Dataset: images (GitHub, Saanvi-Tayal/YoloV5-Cataract-detection-). Classes: cataract, glaucoma, retina disease.

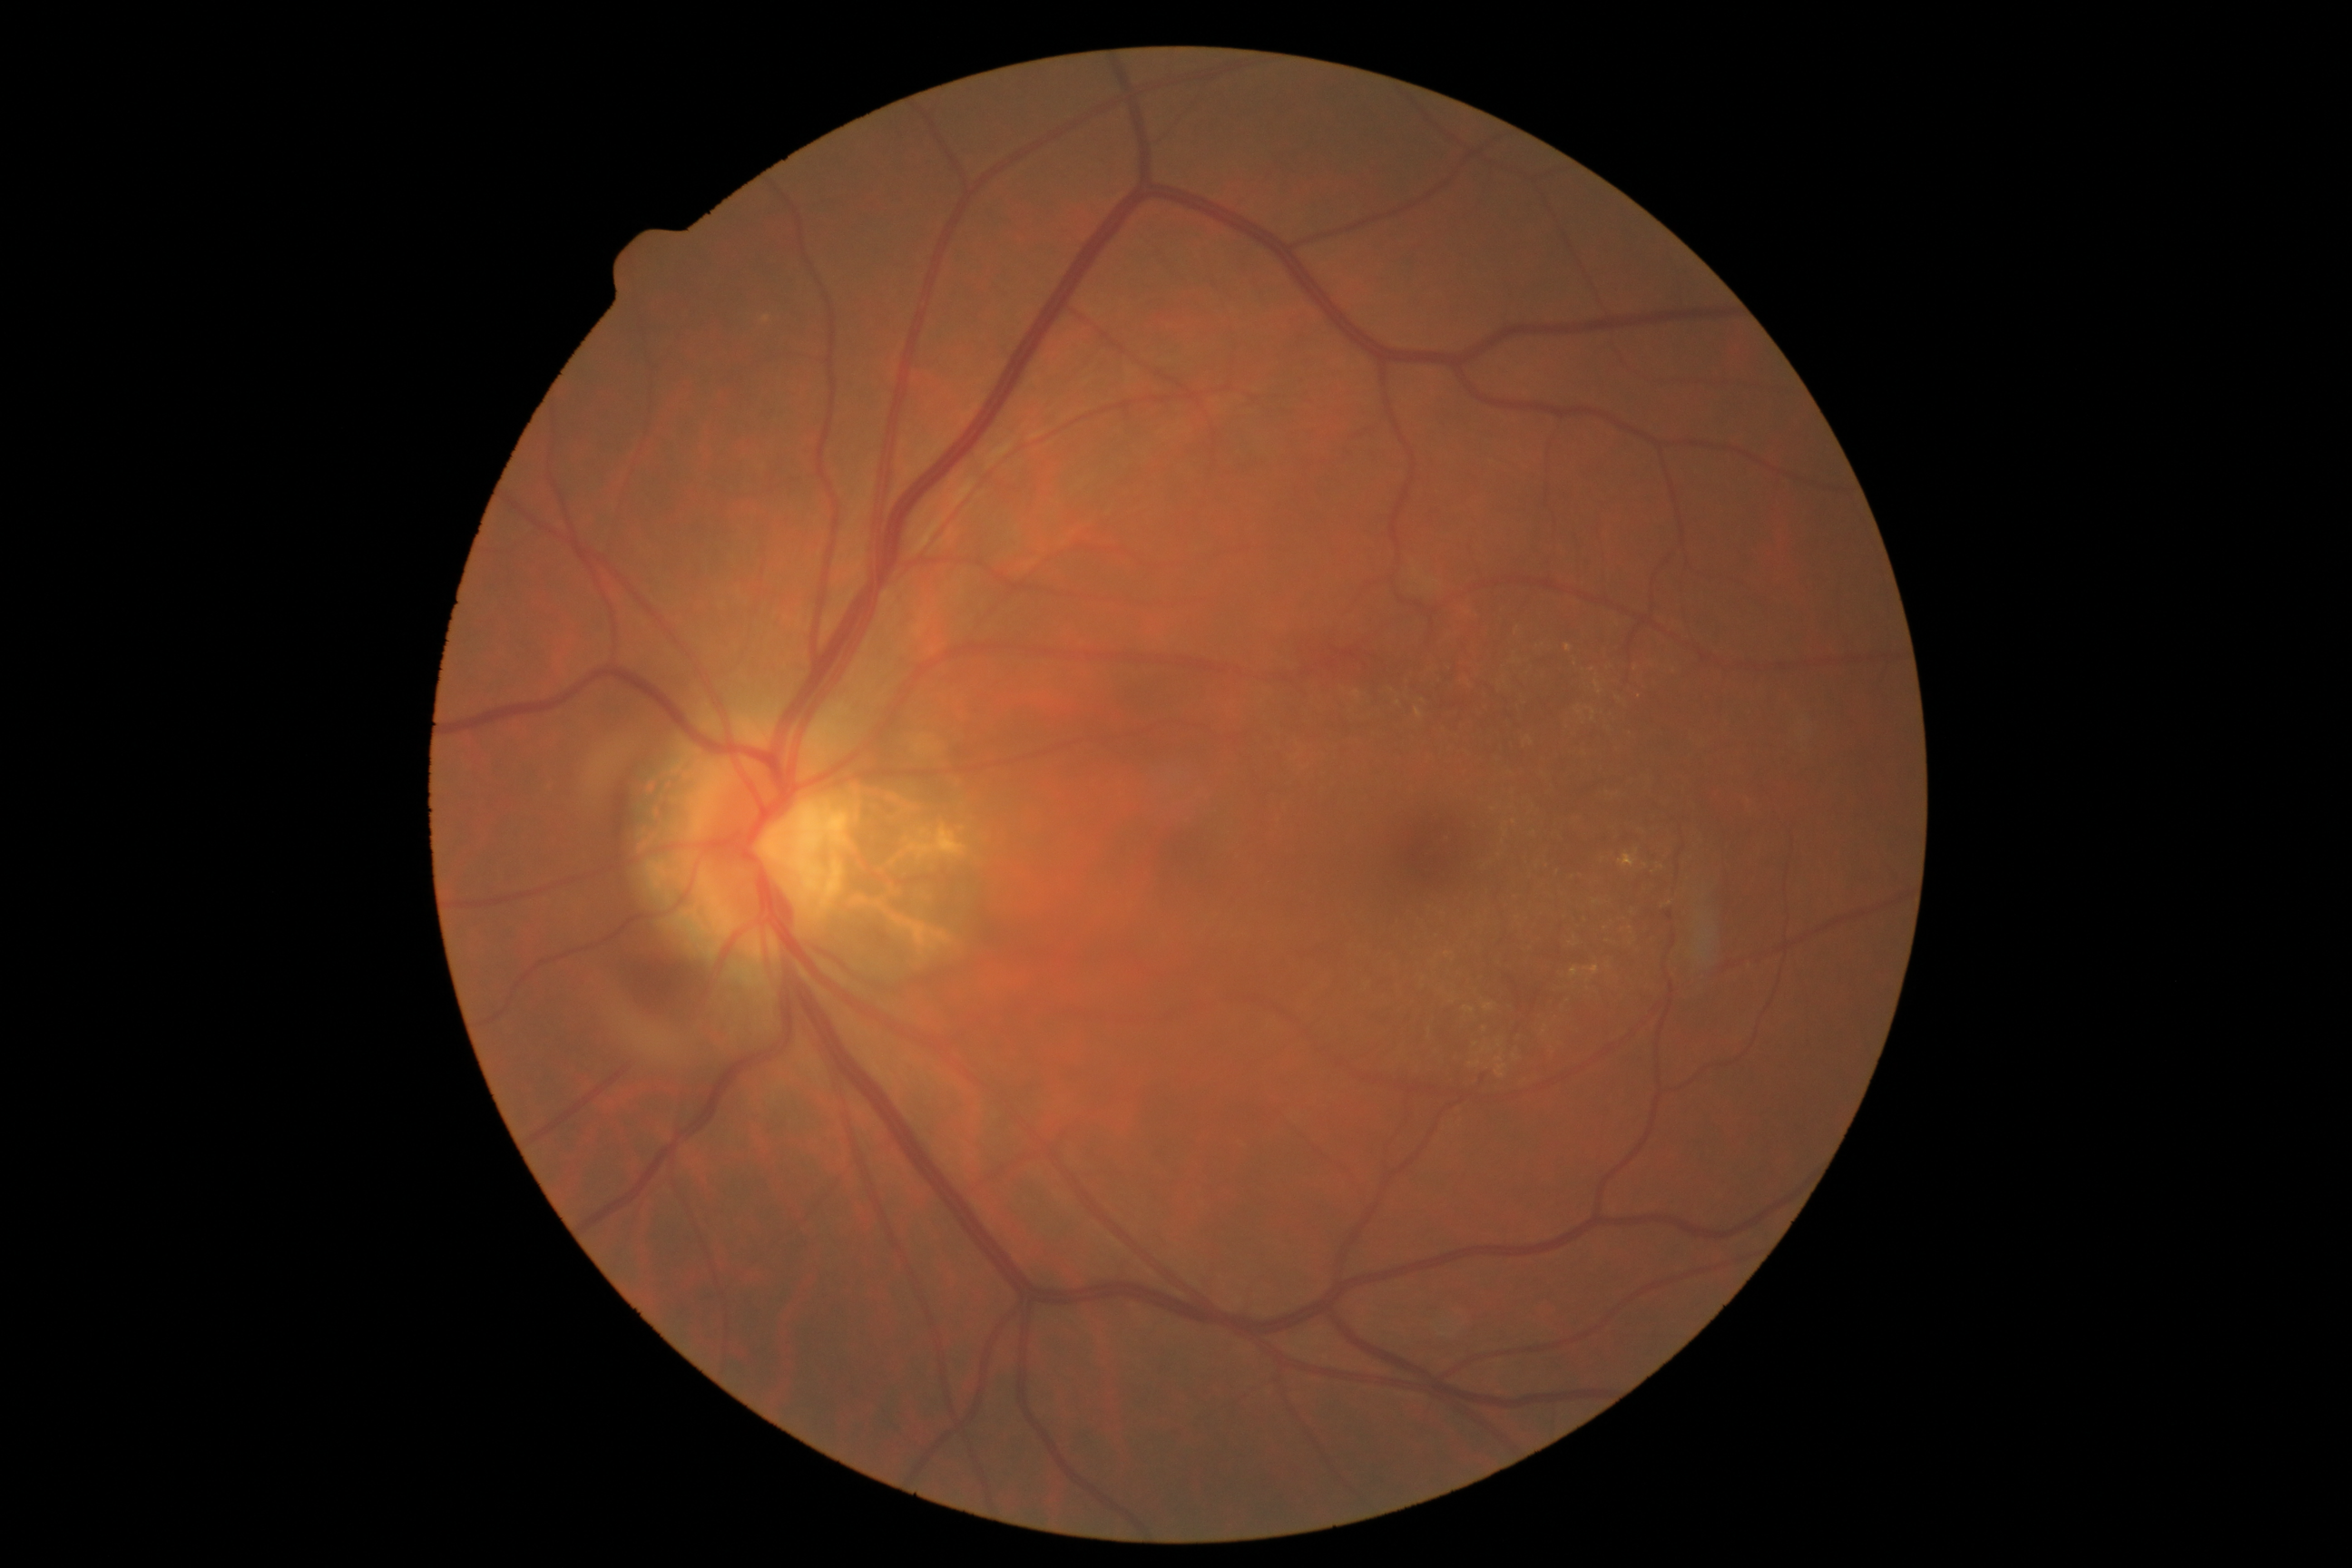
Label: retina disease

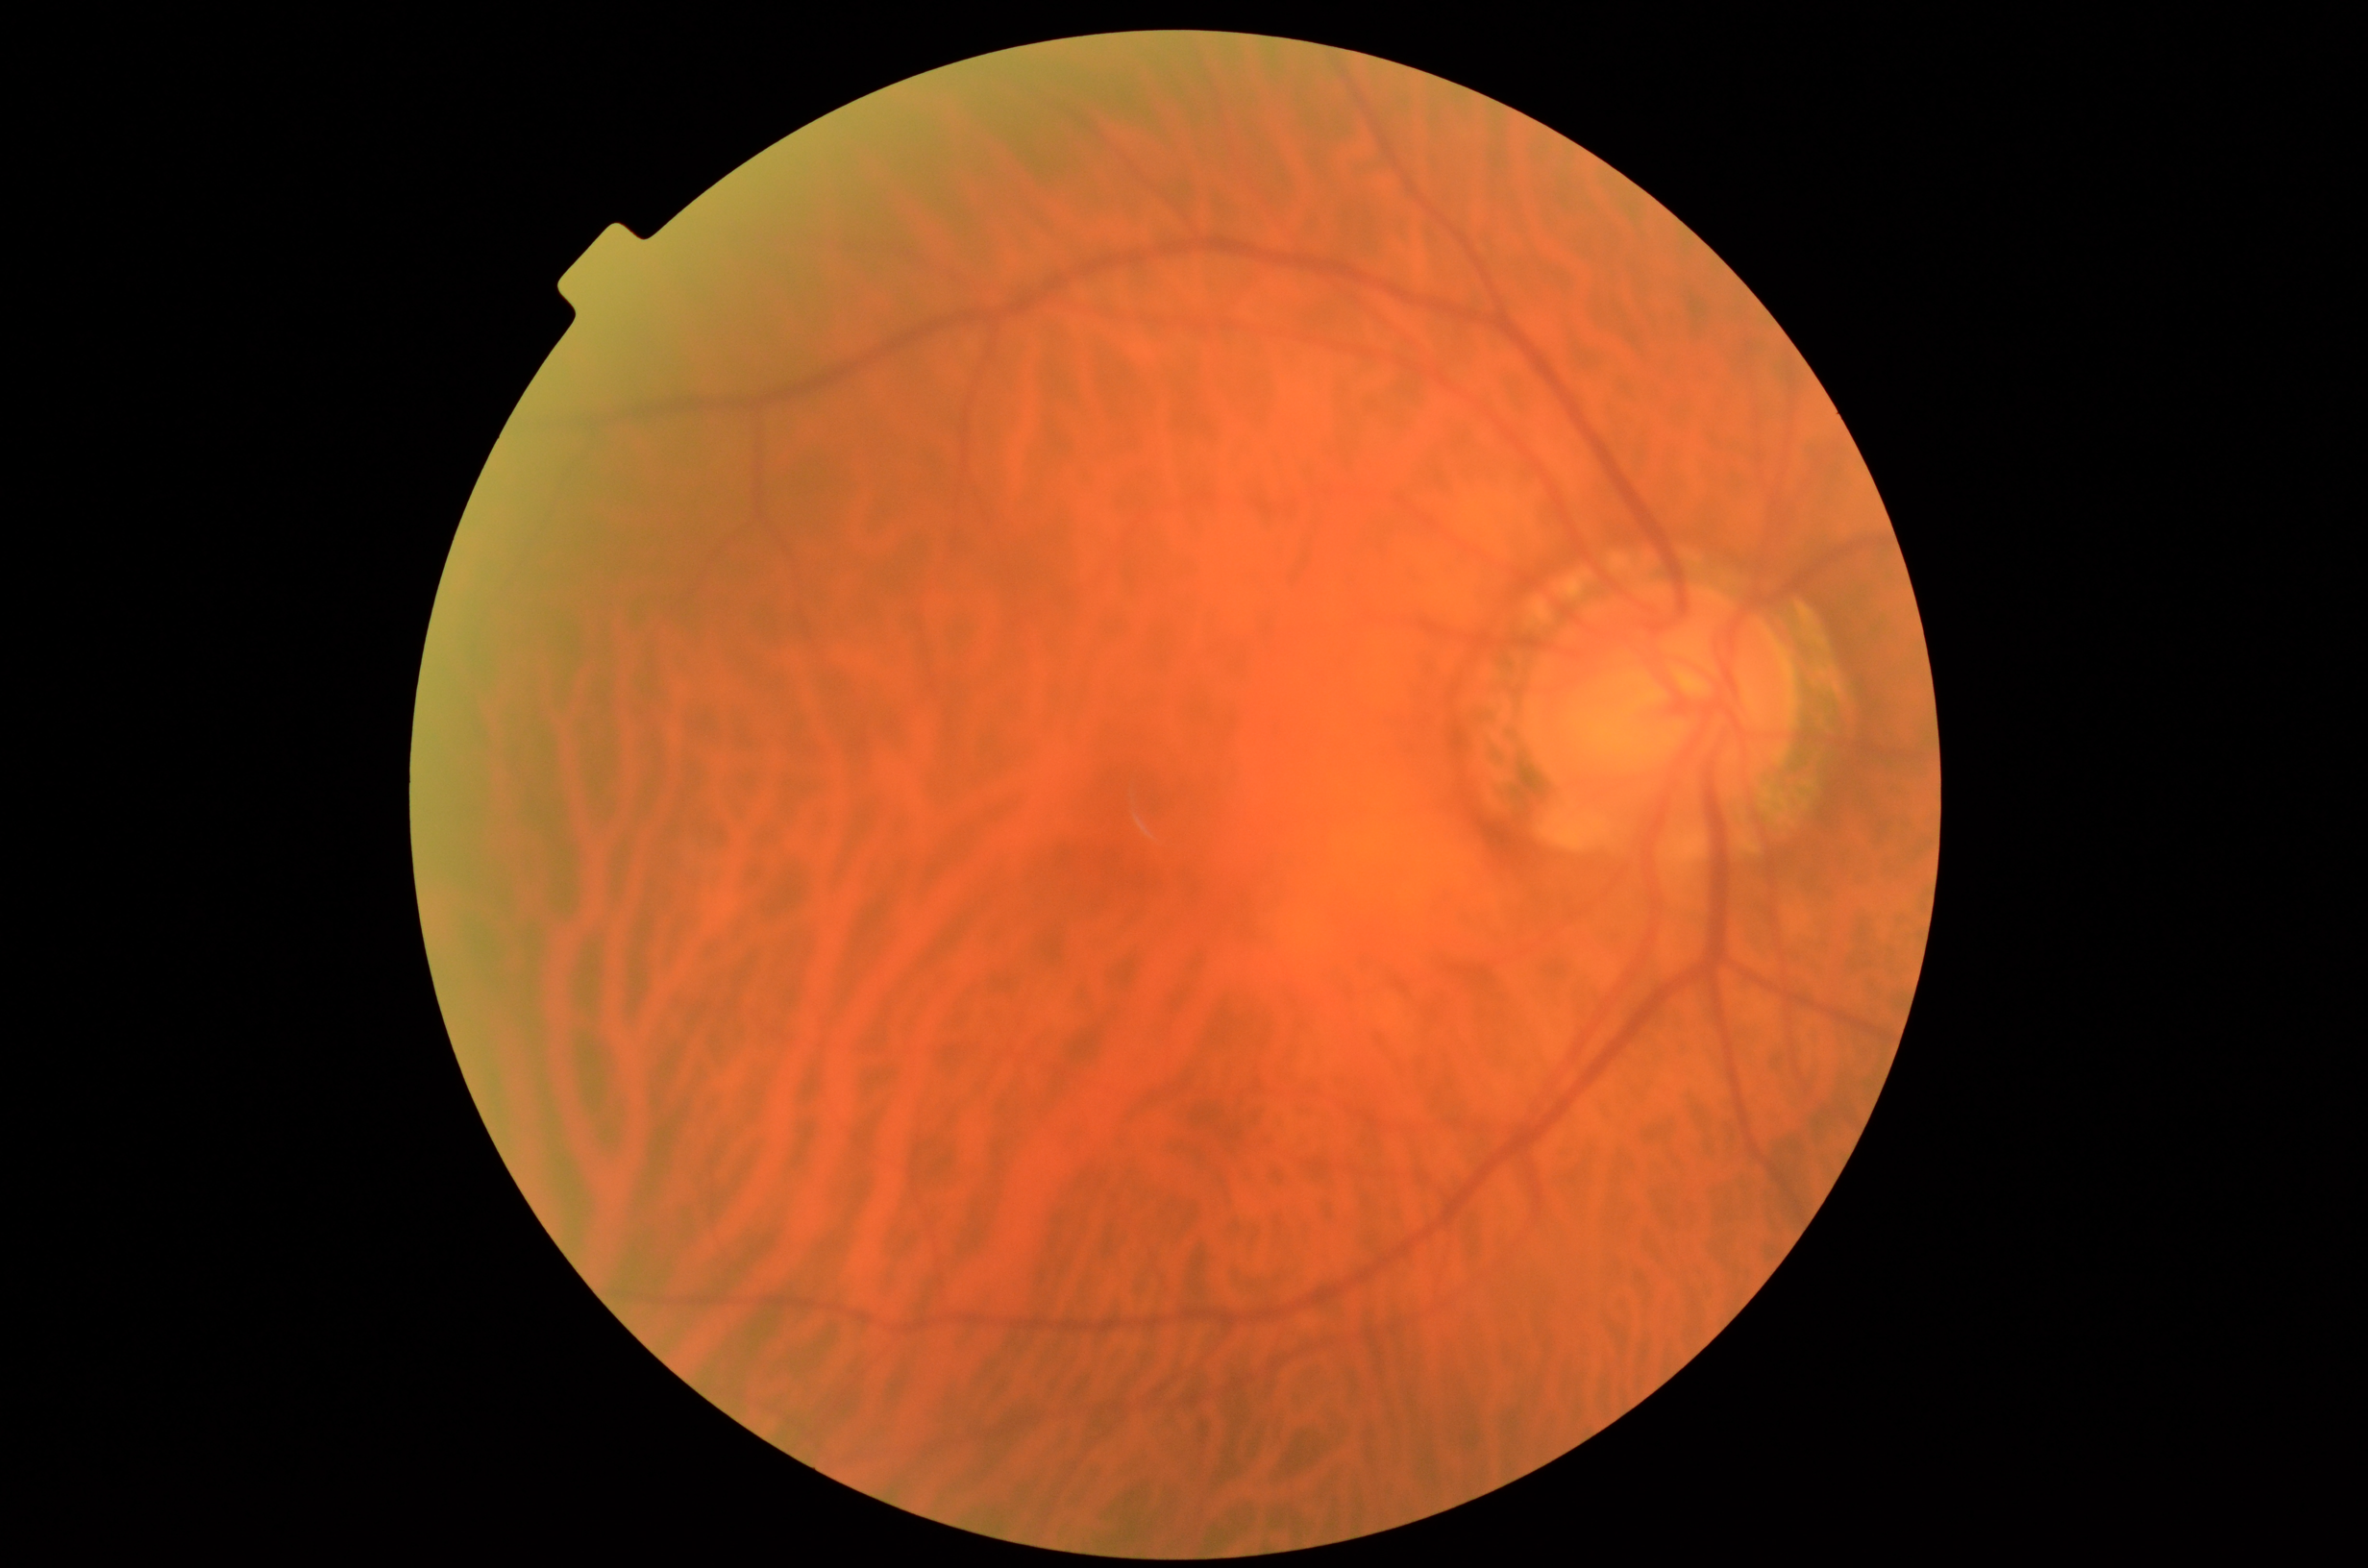
Label: cataract

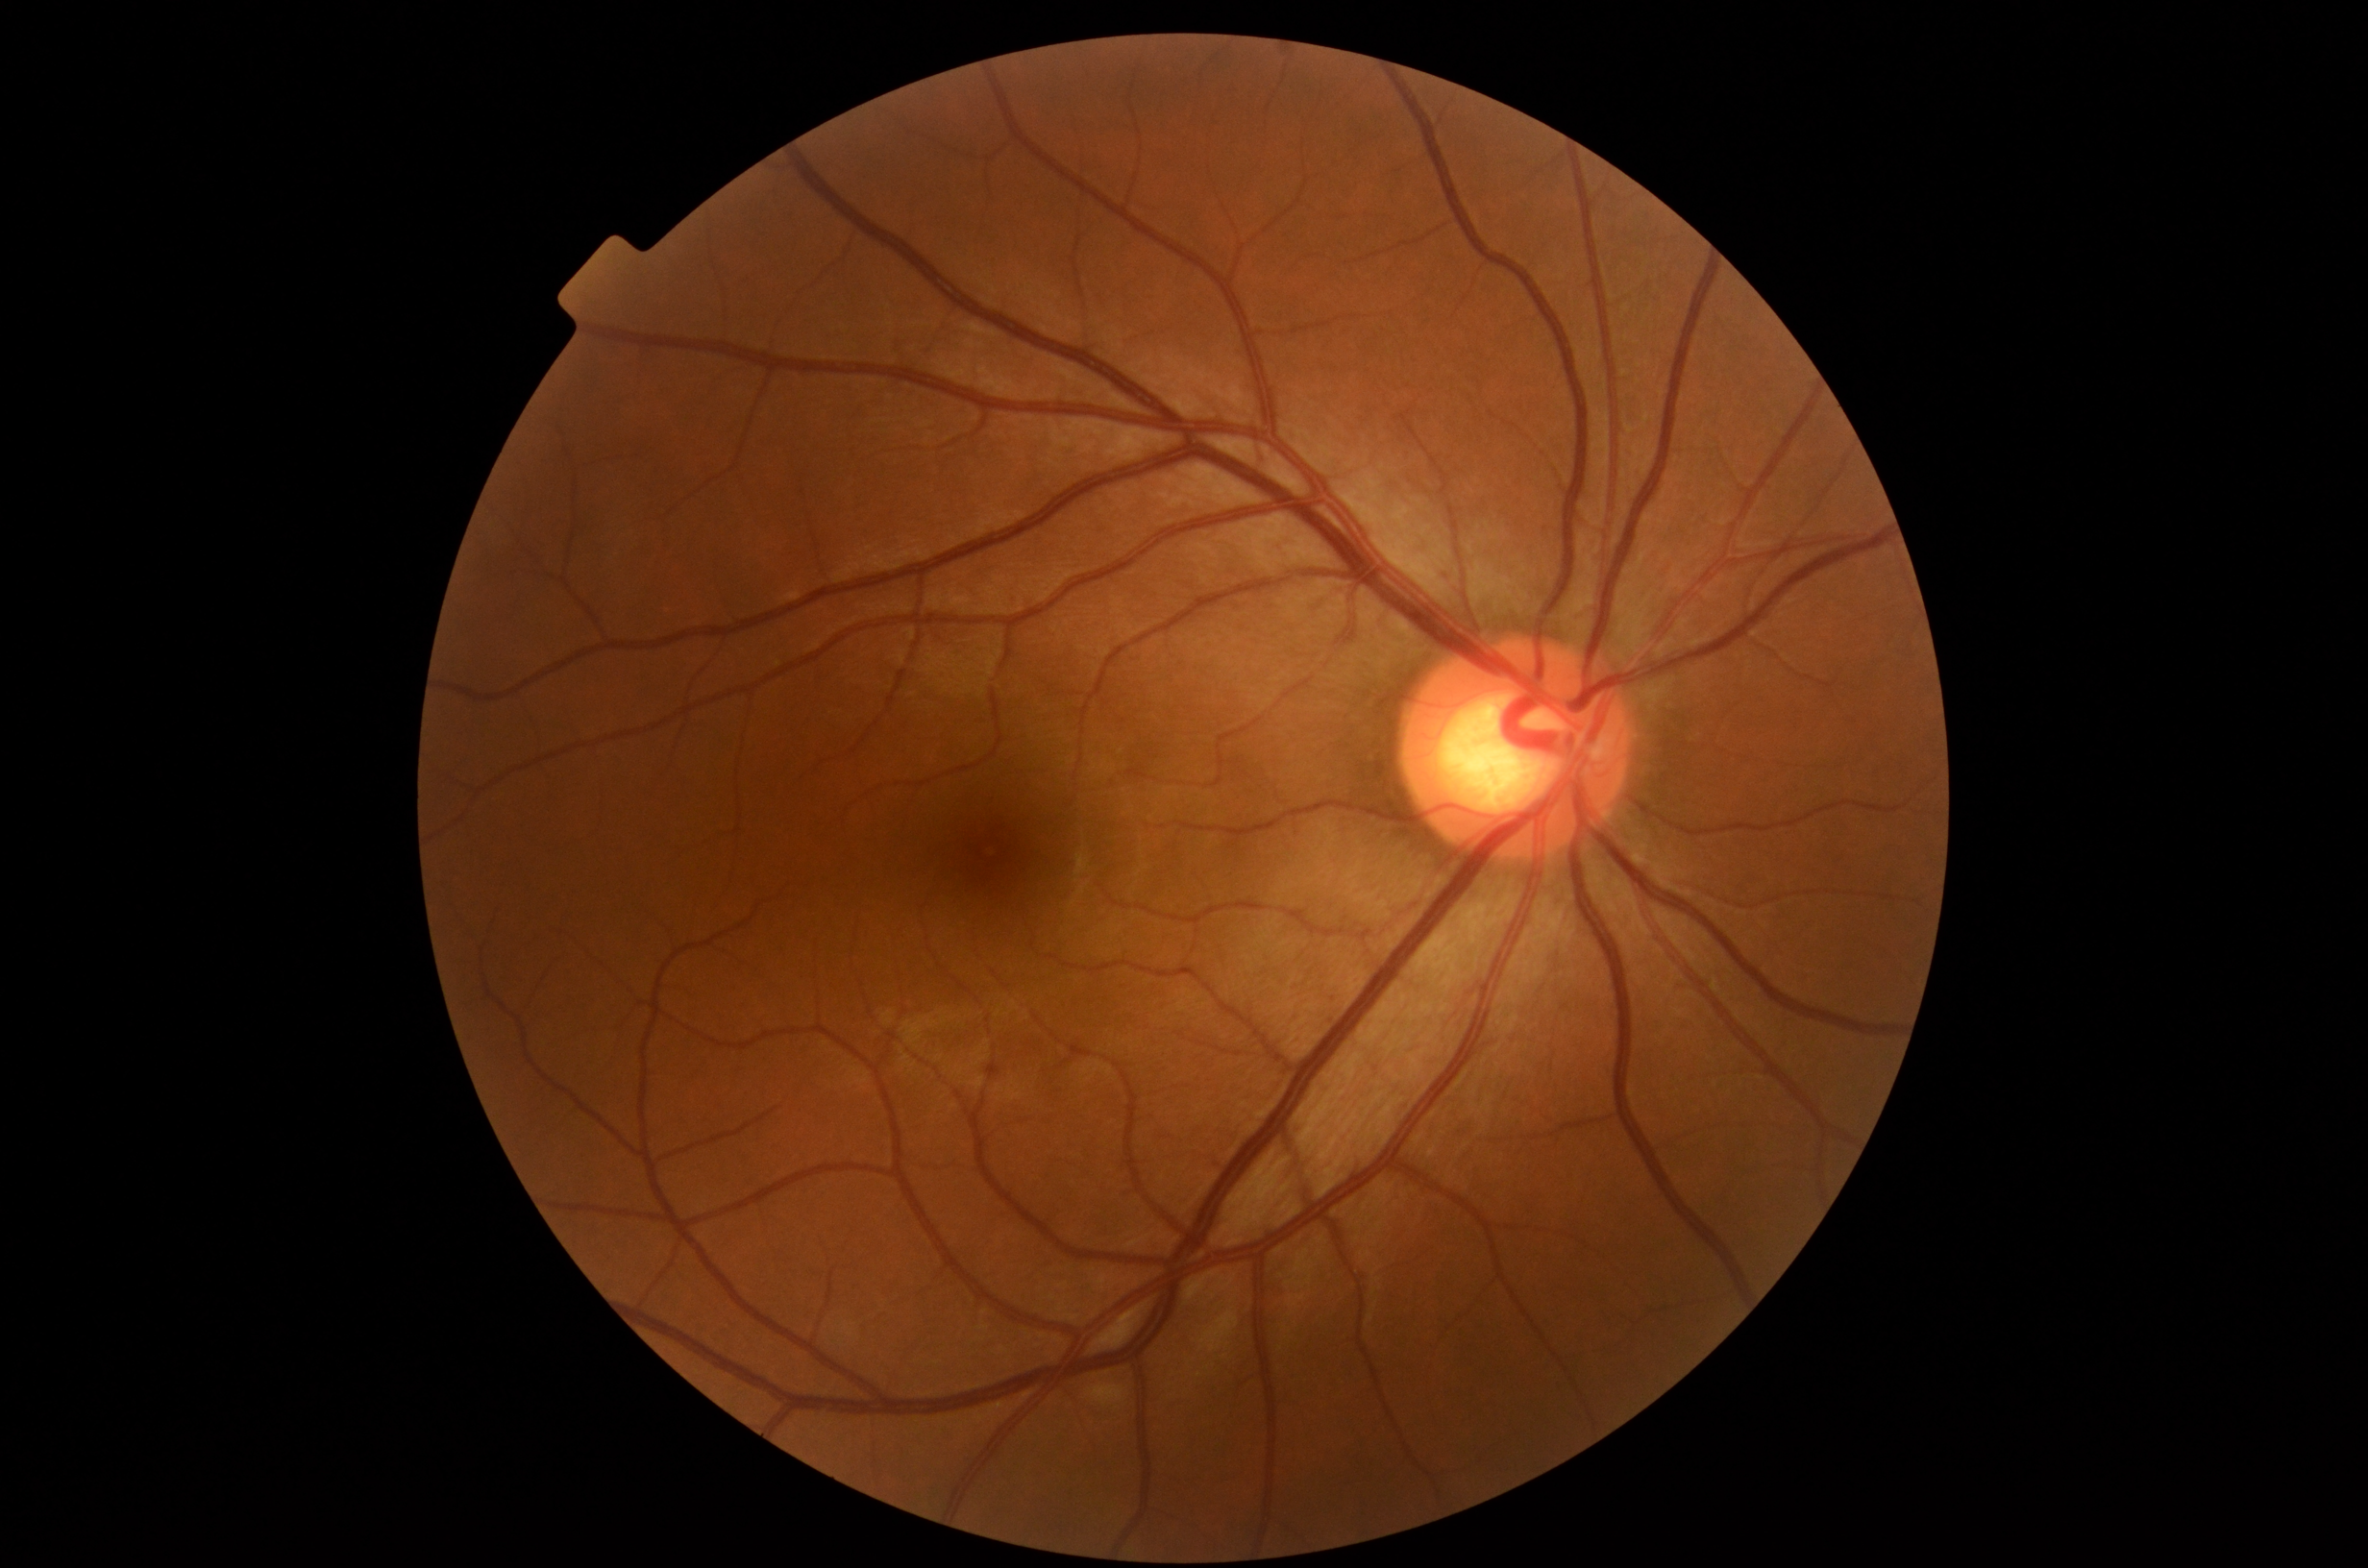
Label: glaucoma

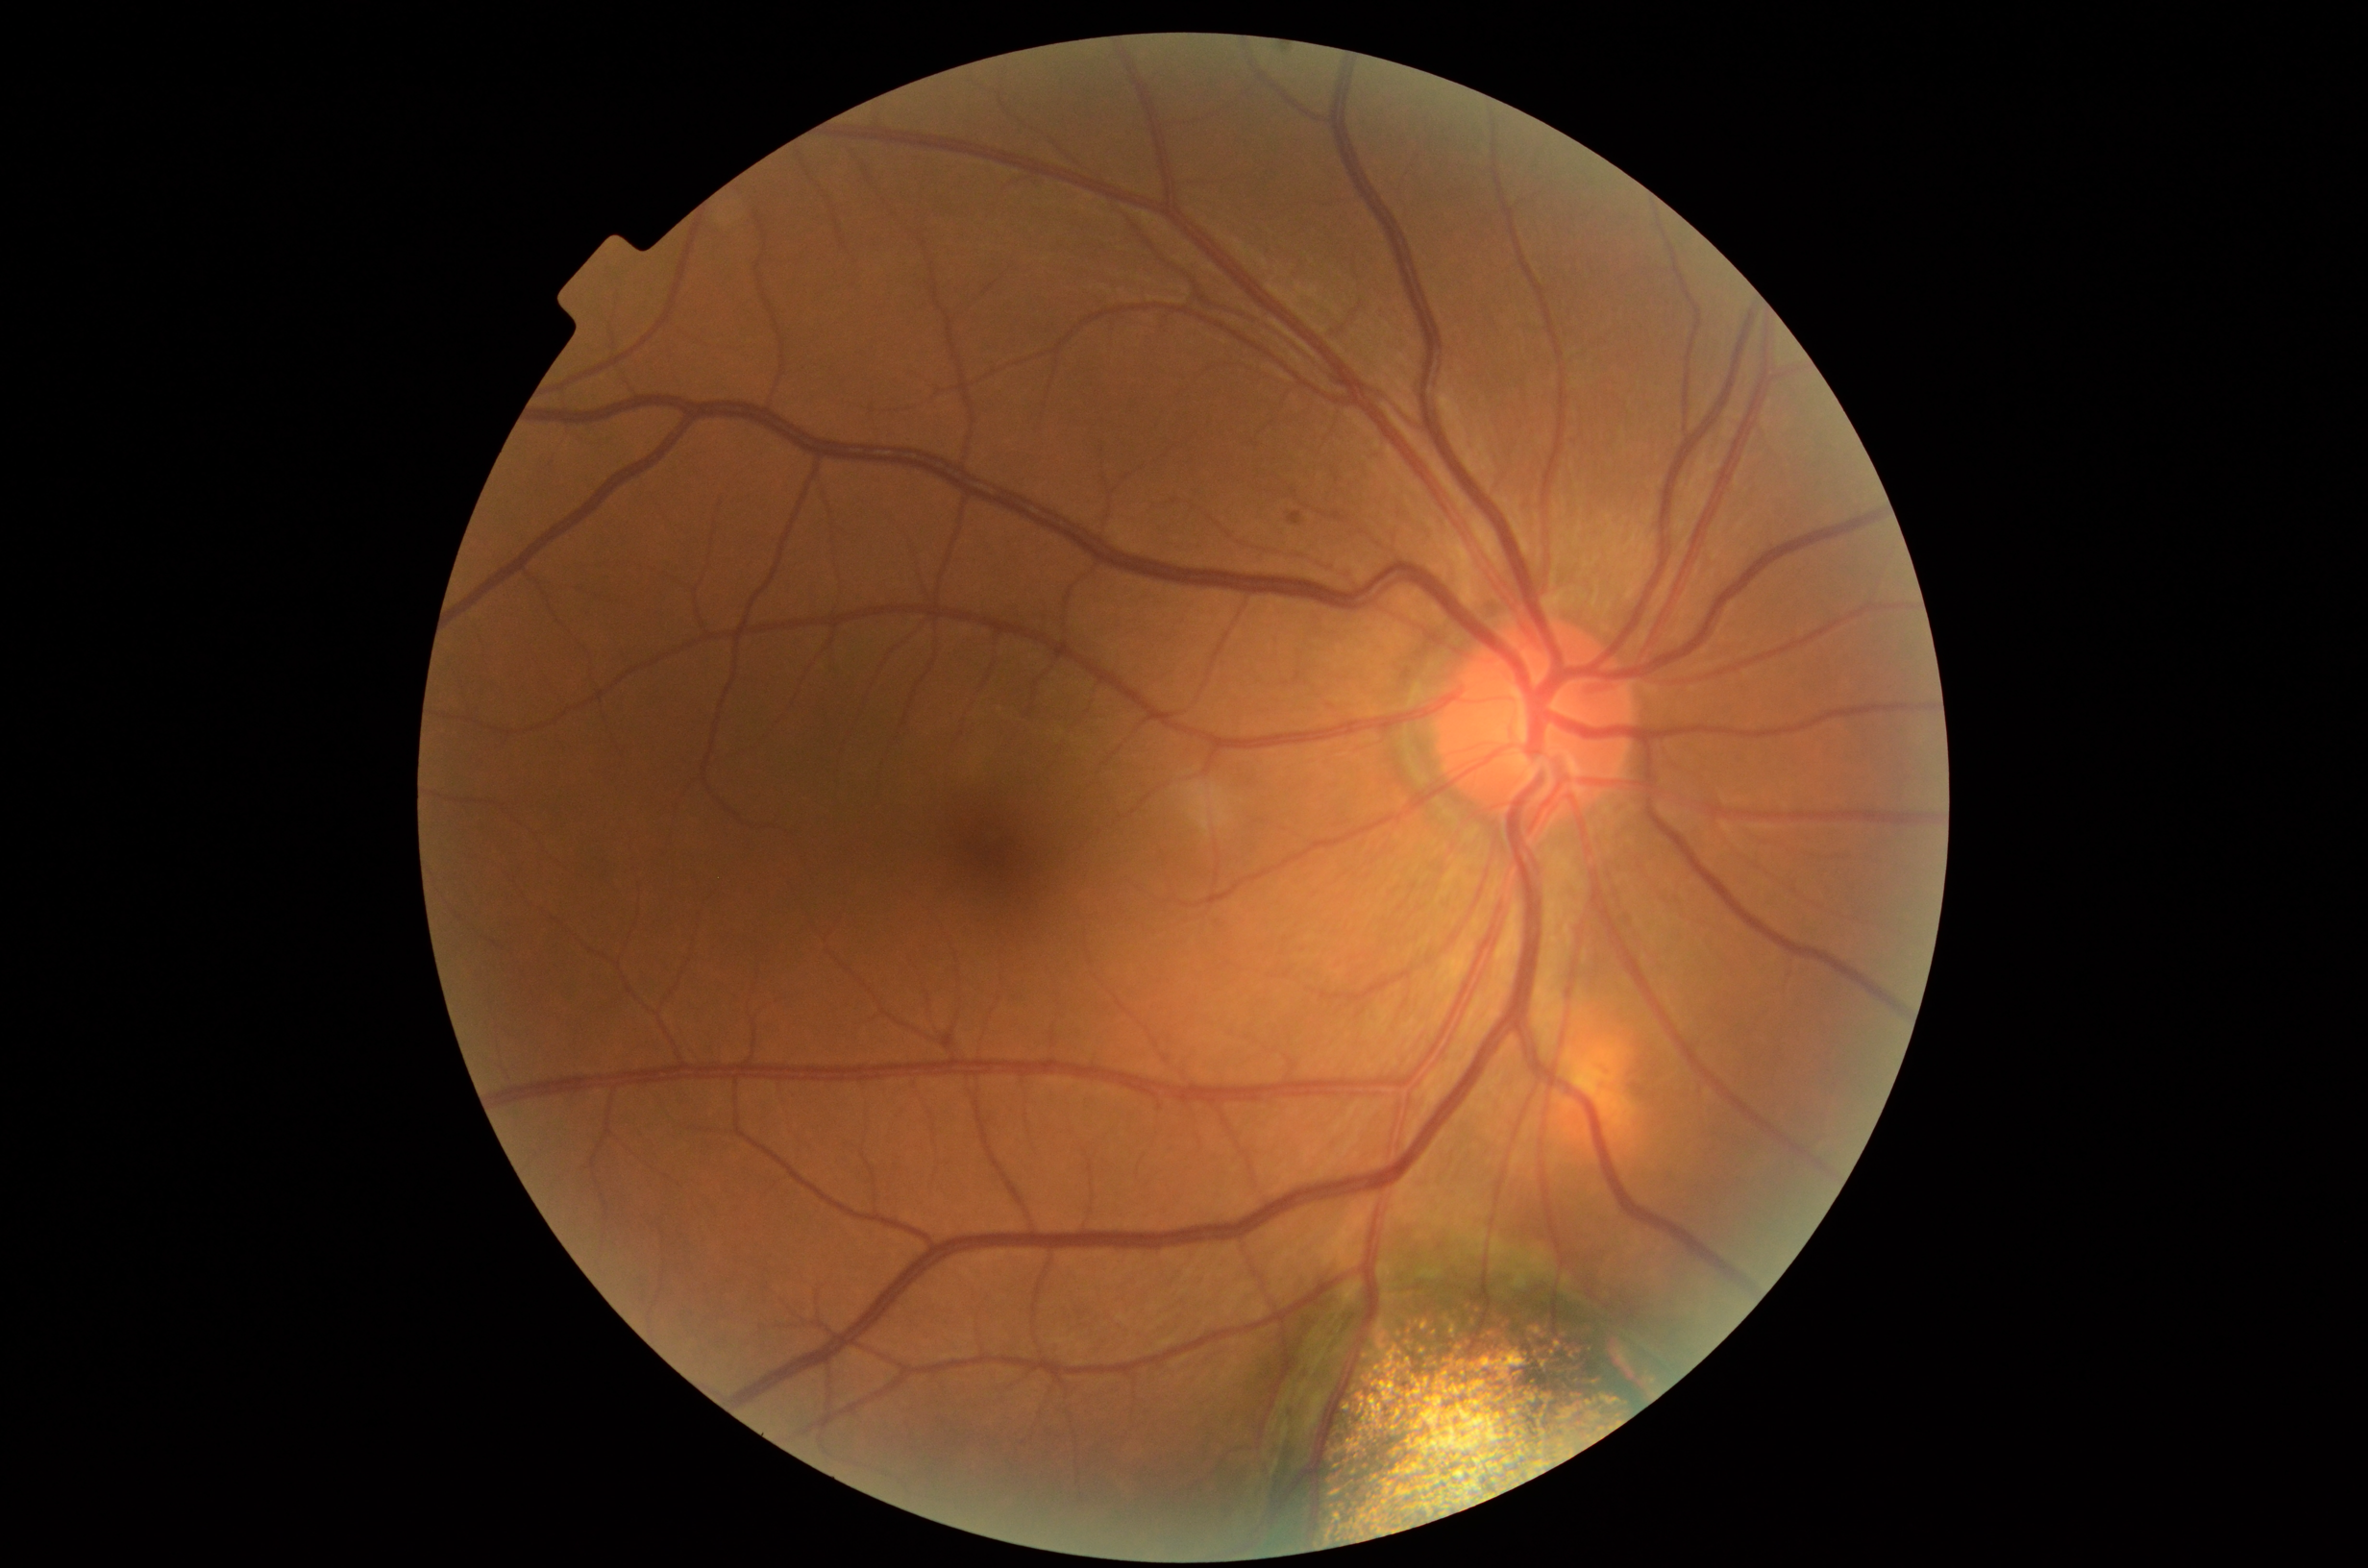
Label: retina disease

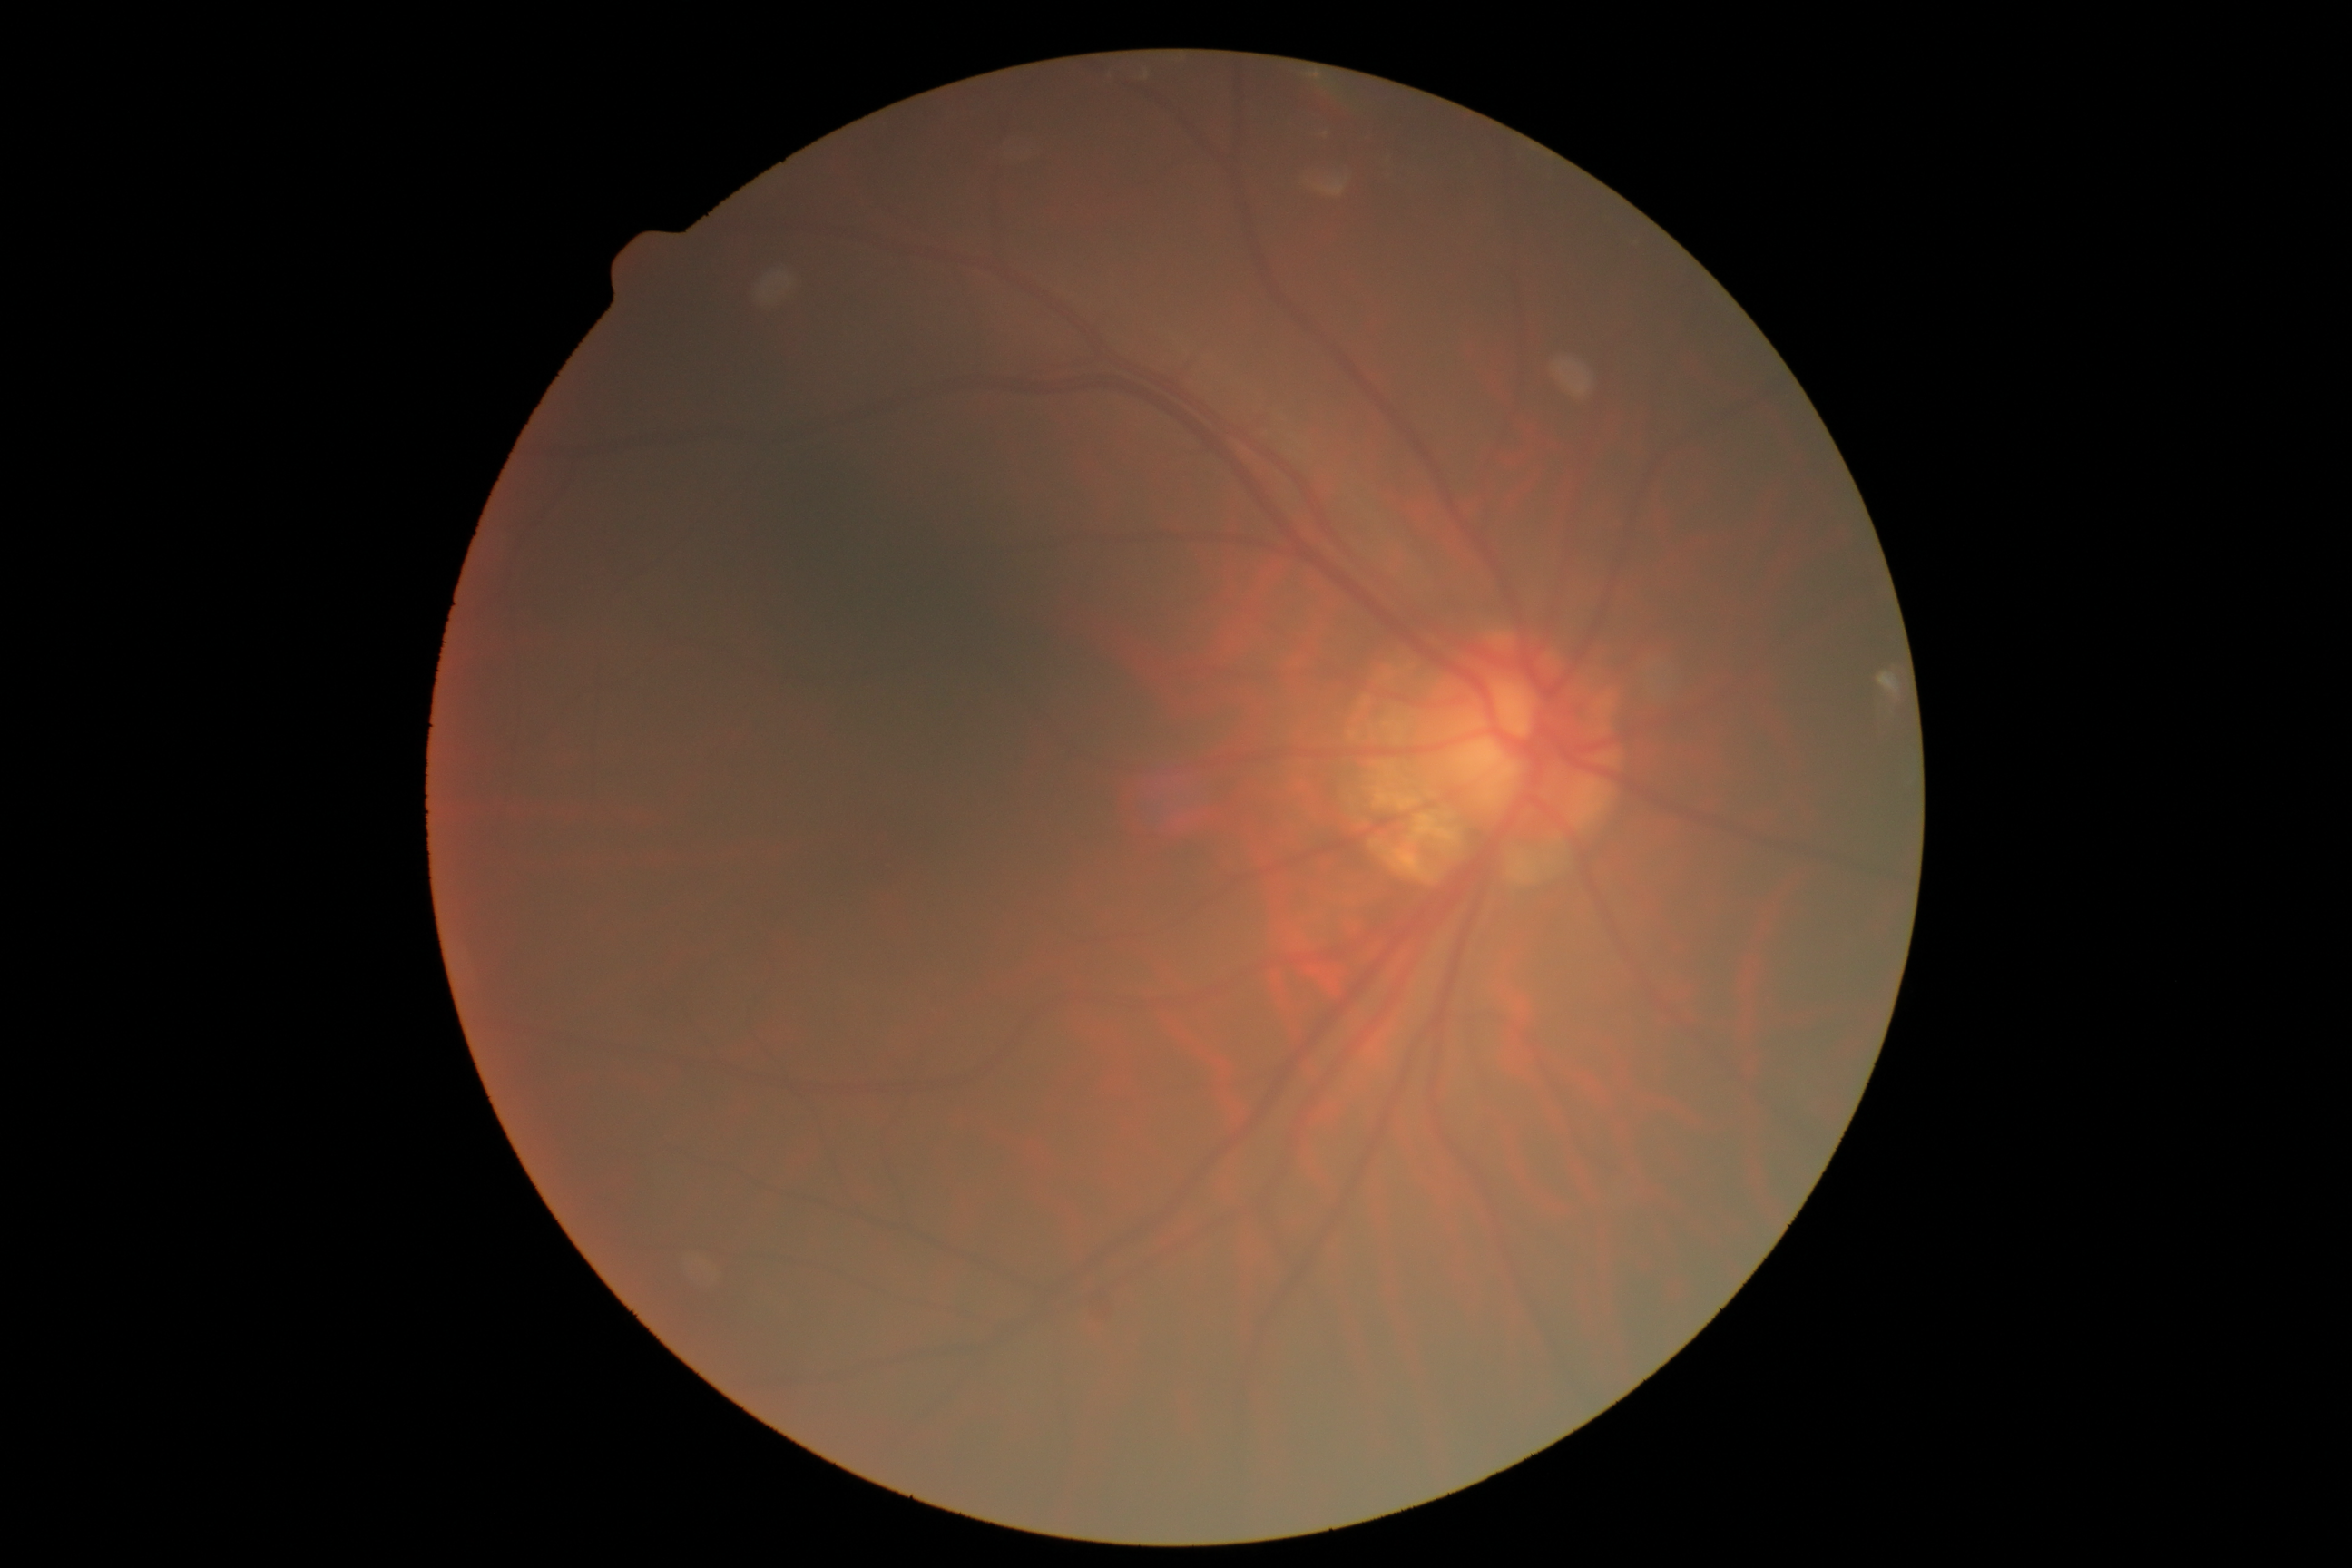
Label: cataract

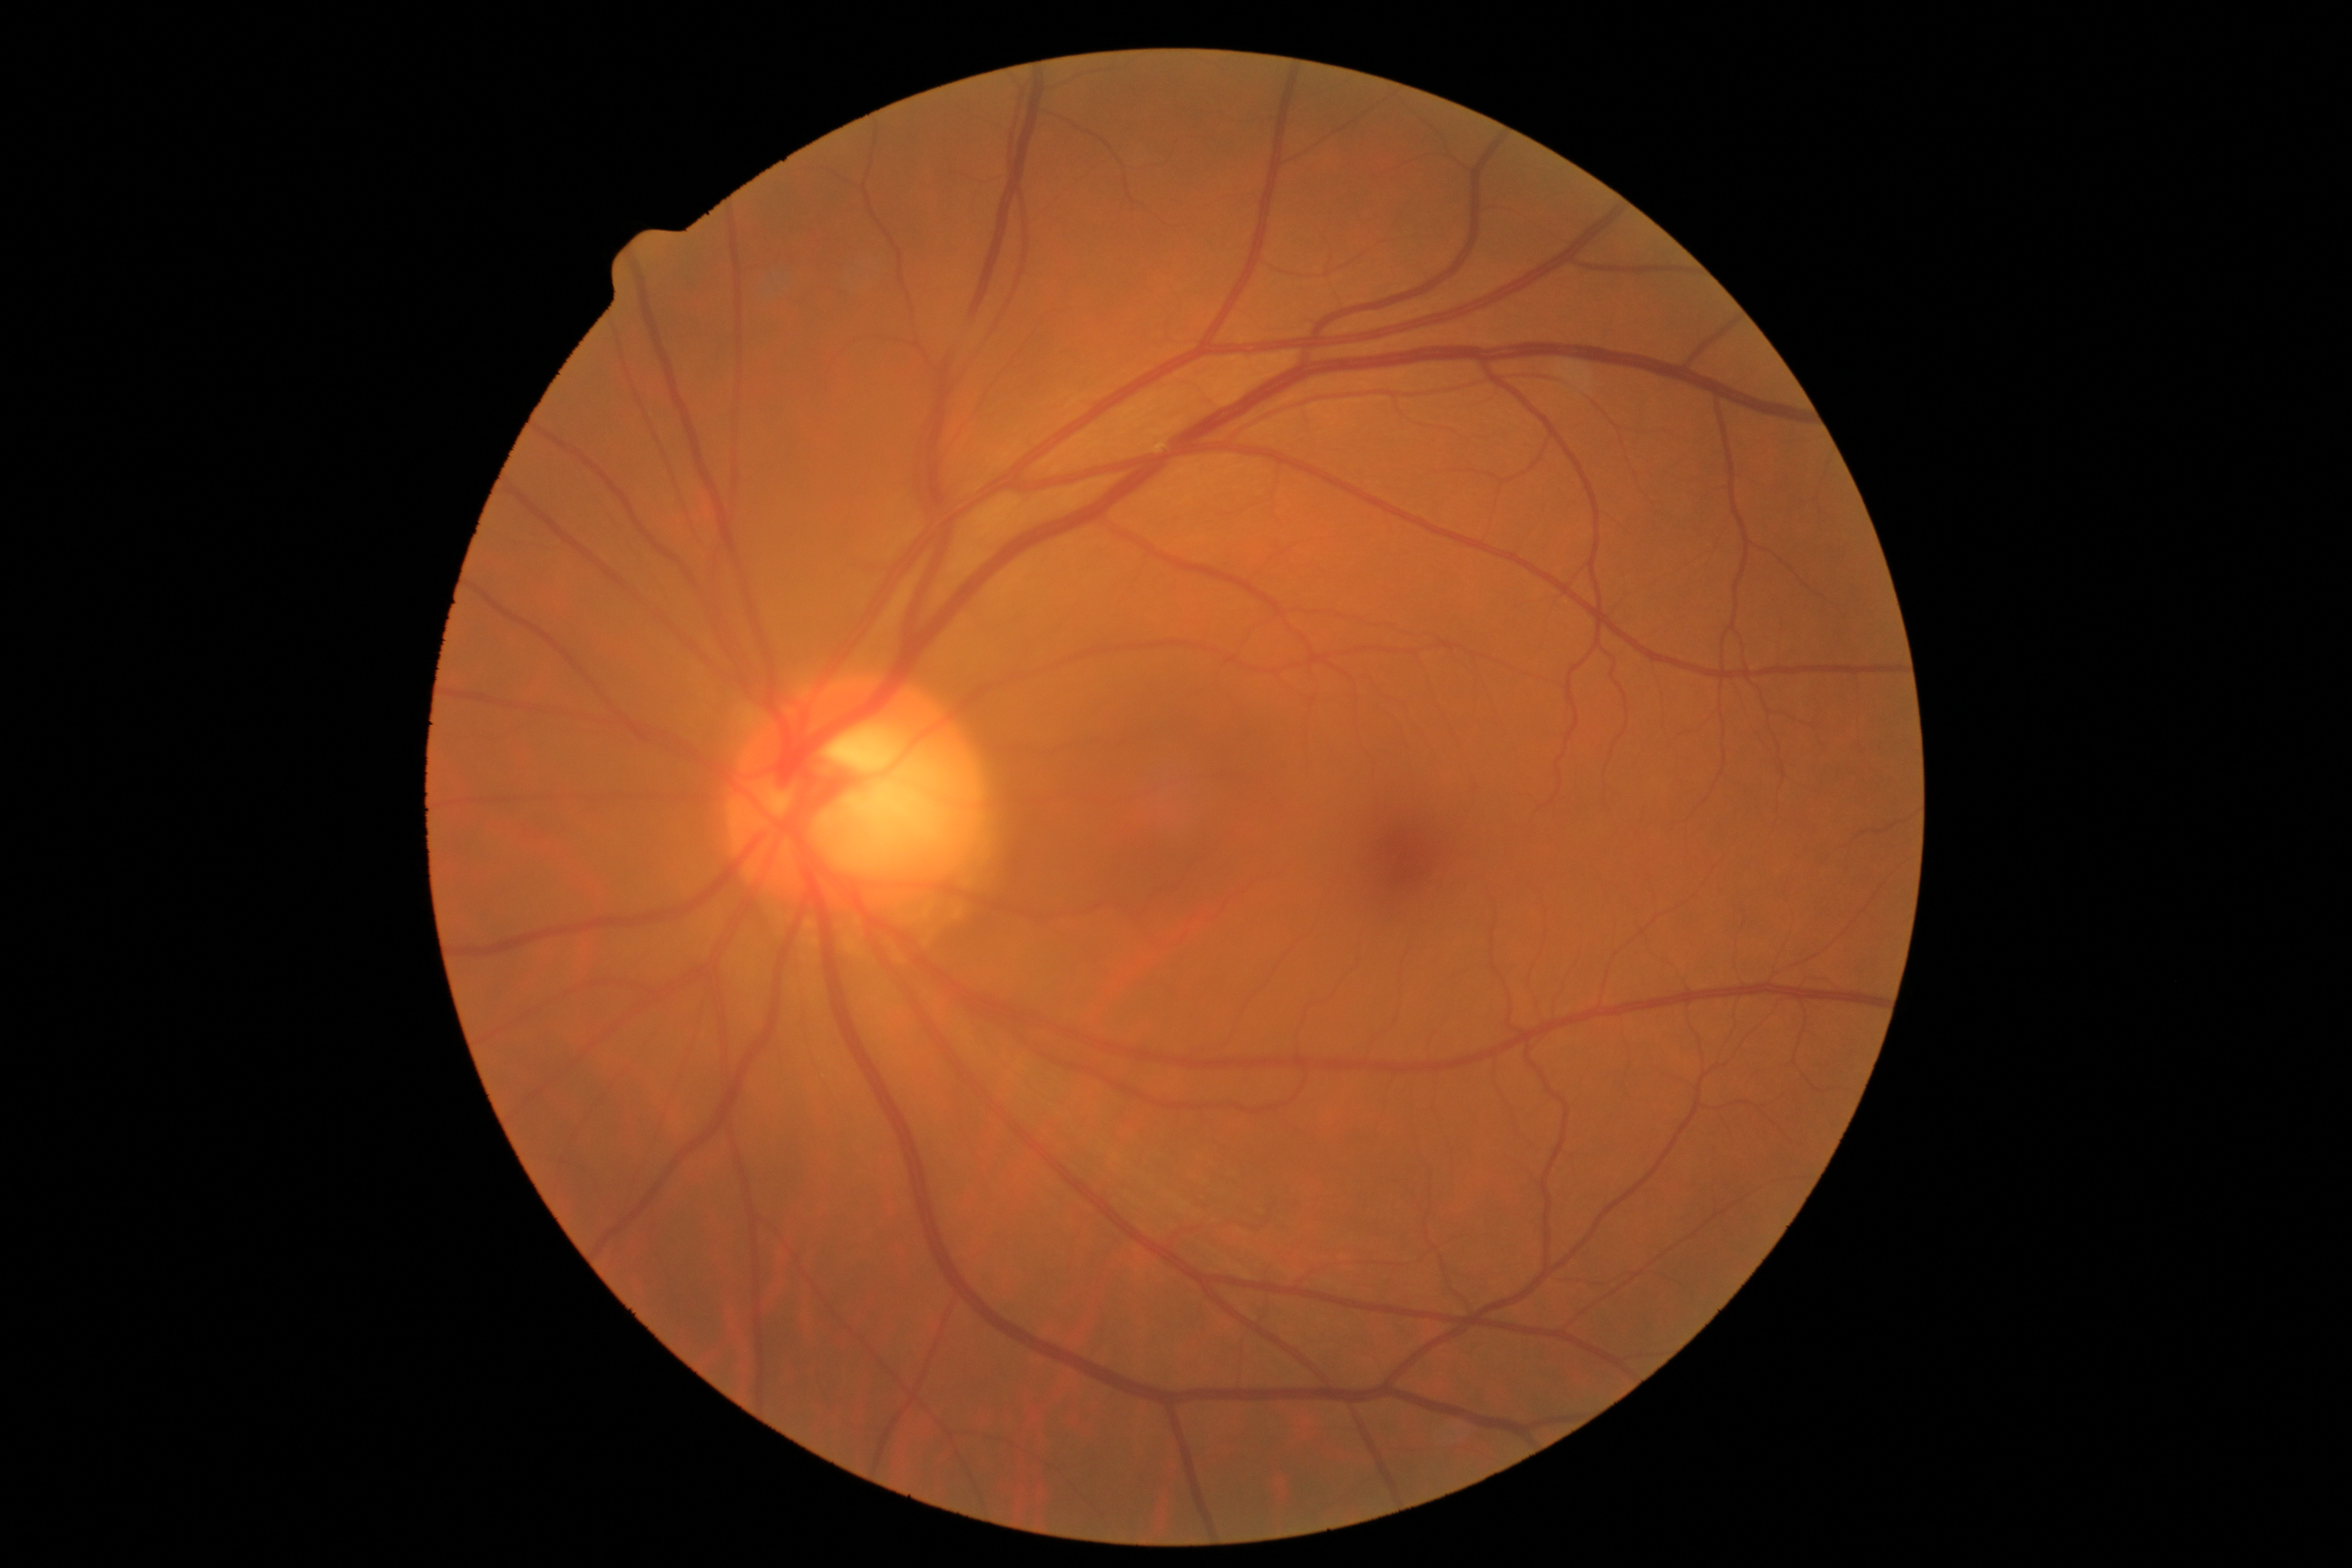
Label: glaucoma
